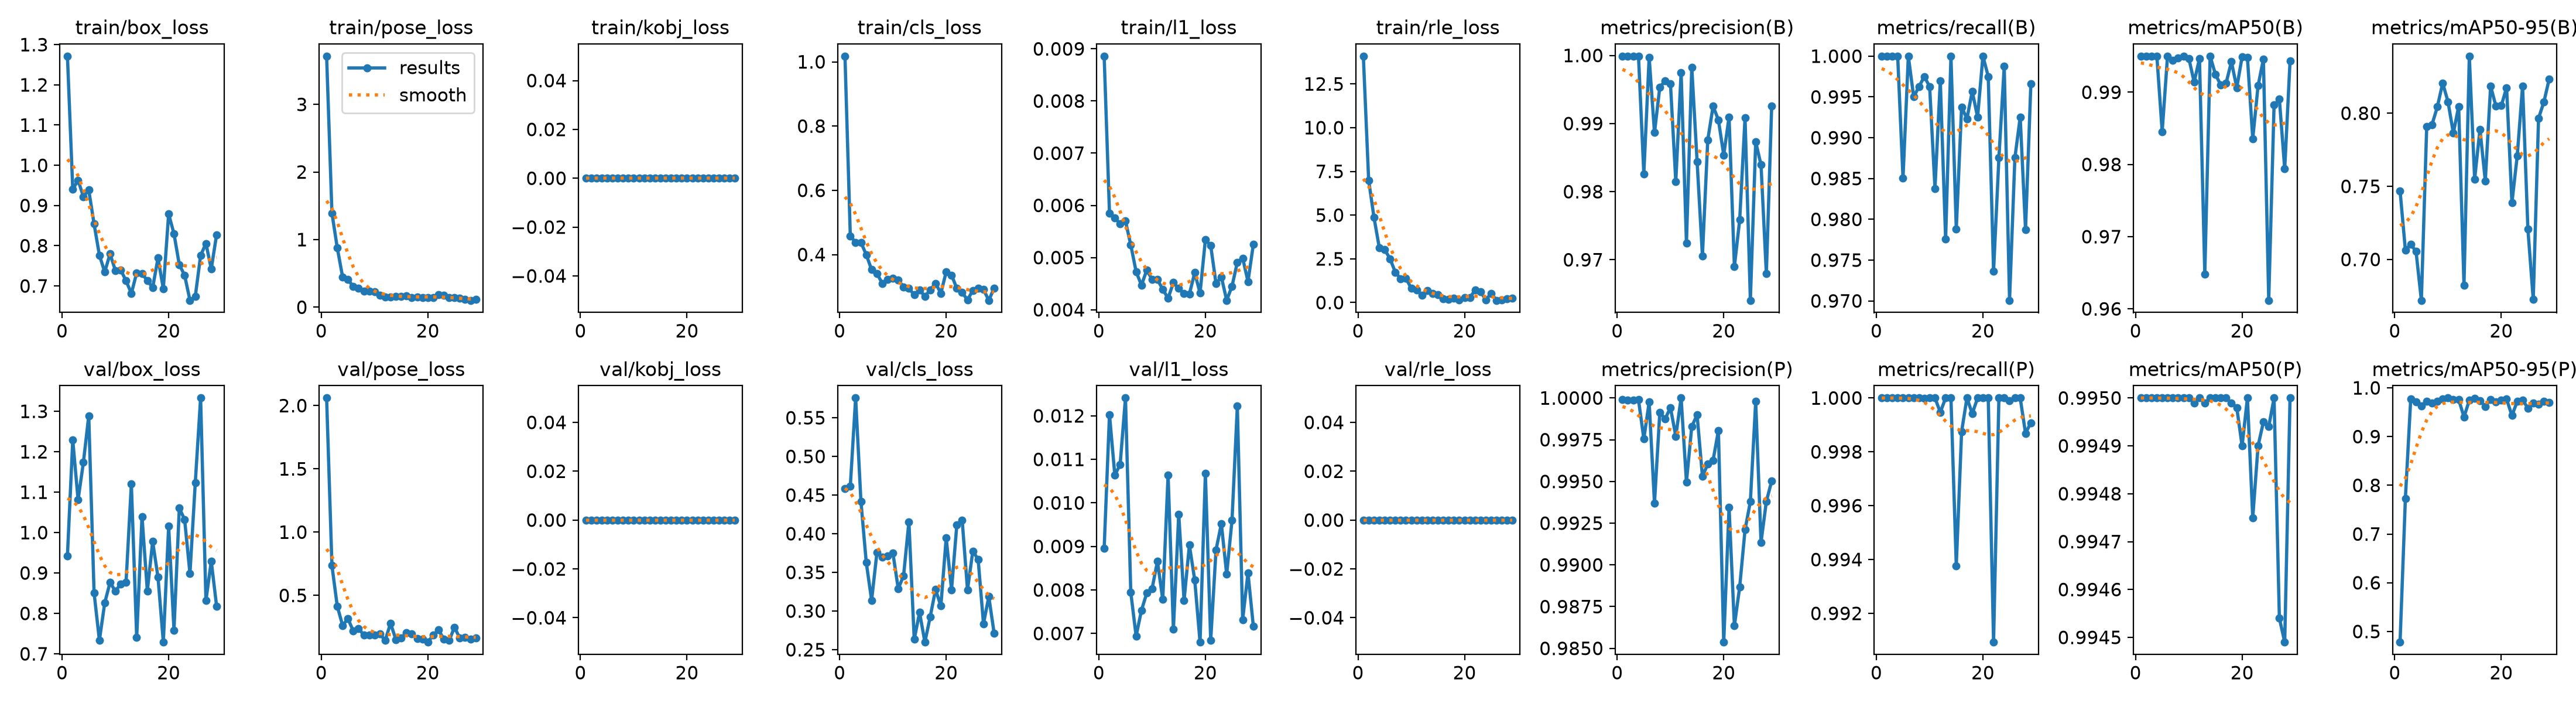

Values plotted in this chart, from the file beside it:
epoch, time, train/box_loss, train/pose_loss, train/kobj_loss, train/cls_loss, train/l1_loss, train/rle_loss, metrics/precision(B), metrics/recall(B), metrics/mAP50(B), metrics/mAP50-95(B), metrics/precision(P), metrics/recall(P), metrics/mAP50(P), metrics/mAP50-95(P), val/box_loss, val/pose_loss, val/kobj_loss, val/cls_loss, val/l1_loss, val/rle_loss, lr/pg0, lr/pg1
1, 53.81, 1.271, 3.713, 0, 1.018, 0.00886, 14.09, 0.9999, 1, 0.995, 0.7469, 0.9999, 1, 0.995, 0.478, 0.9428, 2.06, 0, 0.4584, 0.00895, 0, 0.0006604, 0.0006604
2, 104.2, 0.9404, 1.391, 0, 0.4583, 0.00585, 6.993, 0.9999, 1, 0.995, 0.7063, 0.9999, 1, 0.995, 0.7732, 1.229, 0.7353, 0, 0.4614, 0.01203, 0, 0.001301, 0.001301
3, 152.6, 0.9628, 0.8786, 0, 0.4372, 0.00576, 4.867, 0.9999, 1, 0.995, 0.7105, 0.9999, 1, 0.995, 0.9768, 1.081, 0.4145, 0, 0.5756, 0.01064, 0, 0.001915, 0.001915
4, 204.1, 0.9219, 0.4481, 0, 0.4379, 0.00565, 3.13, 0.9999, 1, 0.995, 0.7054, 0.9999, 1, 0.995, 0.9708, 1.174, 0.2627, 0, 0.4413, 0.01088, 0, 0.001881, 0.001881
5, 256.2, 0.9385, 0.4083, 0, 0.3992, 0.0057, 3.032, 0.9826, 0.985, 0.9846, 0.672, 0.9976, 1, 0.995, 0.9634, 1.289, 0.3151, 0, 0.3626, 0.01241, 0, 0.001842, 0.001842
6, 304.9, 0.8543, 0.3077, 0, 0.353, 0.00524, 2.508, 0.9998, 1, 0.995, 0.7907, 0.9998, 1, 0.995, 0.9724, 0.8511, 0.2199, 0, 0.314, 0.00794, 0, 0.001802, 0.001802
7, 353.3, 0.7764, 0.2838, 0, 0.341, 0.00473, 1.739, 0.9887, 0.995, 0.9944, 0.7923, 0.9937, 1, 0.995, 0.9693, 0.7334, 0.2385, 0, 0.3756, 0.00694, 0, 0.001762, 0.001762
8, 407, 0.7348, 0.2392, 0, 0.3104, 0.00447, 1.357, 0.9954, 0.9963, 0.9948, 0.8043, 0.9991, 1, 0.995, 0.9725, 0.8259, 0.1846, 0, 0.3694, 0.00753, 0, 0.001723, 0.001723
9, 456.2, 0.7797, 0.2402, 0, 0.3217, 0.00476, 1.374, 0.9963, 0.9975, 0.995, 0.8206, 0.9988, 1, 0.995, 0.9771, 0.8767, 0.1883, 0, 0.3709, 0.00793, 0, 0.001683, 0.001683
10, 505.7, 0.7384, 0.2268, 0, 0.3265, 0.00458, 0.8205, 0.9958, 0.9963, 0.9947, 0.8079, 0.9994, 1, 0.995, 0.9792, 0.8549, 0.1872, 0, 0.3748, 0.00803, 0, 0.001644, 0.001644
11, 555.8, 0.7397, 0.1783, 0, 0.3208, 0.00458, 0.7122, 0.9815, 0.9838, 0.9914, 0.7864, 0.9977, 1, 0.995, 0.9764, 0.873, 0.194, 0, 0.3288, 0.00866, 0, 0.001604, 0.001604
12, 604.7, 0.7129, 0.1472, 0, 0.2995, 0.00439, 0.4241, 0.9975, 0.997, 0.9947, 0.8047, 1, 0.9995, 0.995, 0.9761, 0.8763, 0.1452, 0, 0.3456, 0.00778, 0, 0.001564, 0.001564
13, 654.4, 0.6815, 0.1547, 0, 0.2946, 0.00422, 0.6872, 0.9725, 0.9776, 0.9648, 0.6822, 0.995, 1, 0.995, 0.9403, 1.12, 0.2794, 0, 0.4154, 0.01064, 0, 0.001525, 0.001525
14, 703.2, 0.7324, 0.1573, 0, 0.2744, 0.00452, 0.531, 0.9983, 1, 0.995, 0.839, 0.9983, 1, 0.995, 0.9744, 0.7402, 0.1513, 0, 0.2633, 0.0071, 0, 0.001485, 0.001485
15, 752.6, 0.73, 0.1603, 0, 0.2896, 0.00441, 0.4616, 0.9844, 0.9788, 0.9925, 0.7549, 0.999, 0.9938, 0.995, 0.9784, 1.04, 0.163, 0, 0.2982, 0.00974, 0, 0.001446, 0.001446
16, 801.9, 0.7139, 0.1674, 0, 0.27, 0.00431, 0.2132, 0.9706, 0.9938, 0.991, 0.7891, 0.9953, 0.9988, 0.995, 0.9739, 0.8554, 0.2071, 0, 0.2597, 0.00776, 0, 0.001406, 0.001406
17, 850.5, 0.6956, 0.1436, 0, 0.2895, 0.0043, 0.1769, 0.9876, 0.9923, 0.9913, 0.7537, 0.996, 1, 0.995, 0.9619, 0.9778, 0.1946, 0, 0.2925, 0.00903, 0, 0.001366, 0.001366
18, 899.8, 0.7694, 0.1493, 0, 0.3106, 0.00471, 0.2502, 0.9925, 0.9957, 0.9942, 0.8185, 0.9963, 0.9994, 0.995, 0.9764, 0.8897, 0.1576, 0, 0.3277, 0.00823, 0, 0.001327, 0.001327
19, 948.9, 0.693, 0.1388, 0, 0.2796, 0.00432, 0.1507, 0.9905, 0.9925, 0.9906, 0.8047, 0.998, 1, 0.995, 0.9711, 0.7289, 0.1545, 0, 0.3066, 0.0068, 0, 0.001287, 0.001287
20, 998.2, 0.8791, 0.1402, 0, 0.3461, 0.00534, 0.297, 0.9854, 1, 0.9949, 0.8051, 0.9854, 1, 0.9949, 0.9745, 1.016, 0.1303, 0, 0.3947, 0.01068, 0, 0.001248, 0.001248
21, 1047, 0.8298, 0.1427, 0, 0.3361, 0.00523, 0.2935, 0.991, 0.9975, 0.9948, 0.8175, 0.9935, 1, 0.995, 0.9769, 0.7587, 0.1851, 0, 0.3276, 0.00684, 0, 0.001208, 0.001208
22, 1097, 0.7528, 0.1884, 0, 0.2947, 0.0045, 0.7087, 0.969, 0.9736, 0.9836, 0.7387, 0.9863, 0.9909, 0.9948, 0.9431, 1.061, 0.2282, 0, 0.4117, 0.00892, 0, 0.001168, 0.001168
23, 1145, 0.7266, 0.18, 0, 0.2818, 0.00463, 0.6238, 0.9759, 0.9875, 0.9909, 0.771, 0.9887, 1, 0.9949, 0.9723, 1.032, 0.1542, 0, 0.4175, 0.00952, 0, 0.001129, 0.001129
24, 1195, 0.6642, 0.1414, 0, 0.2589, 0.00418, 0.1552, 0.9909, 0.9988, 0.9946, 0.8187, 0.9921, 1, 0.995, 0.975, 0.8986, 0.1434, 0, 0.3275, 0.00836, 0, 0.001089, 0.001089
25, 1244, 0.674, 0.1389, 0, 0.2884, 0.00445, 0.5336, 0.964, 0.9701, 0.9612, 0.7206, 0.9938, 0.9999, 0.9949, 0.9586, 1.124, 0.2479, 0, 0.3777, 0.0096, 0, 0.00105, 0.00105
26, 1293, 0.7757, 0.1301, 0, 0.2954, 0.00491, 0.1277, 0.9873, 0.9875, 0.9882, 0.6726, 0.9998, 1, 0.995, 0.9687, 1.333, 0.1623, 0, 0.3666, 0.01222, 0, 0.00101, 0.00101
27, 1343, 0.8057, 0.1138, 0, 0.2911, 0.00499, 0.1507, 0.9839, 0.9925, 0.989, 0.7966, 0.9913, 1, 0.9945, 0.9669, 0.8318, 0.1659, 0, 0.2836, 0.00732, 0, 0.0009704, 0.0009704
28, 1393, 0.7423, 0.1016, 0, 0.2575, 0.00454, 0.2124, 0.9679, 0.9787, 0.9794, 0.8077, 0.9938, 0.9987, 0.9945, 0.973, 0.9291, 0.1538, 0, 0.3186, 0.00839, 0, 0.0009308, 0.0009308
29, 1443, 0.8275, 0.113, 0, 0.2955, 0.00525, 0.2473, 0.9926, 0.9966, 0.9943, 0.8235, 0.995, 0.9991, 0.995, 0.9703, 0.8181, 0.165, 0, 0.2712, 0.00717, 0, 0.0008912, 0.0008912
